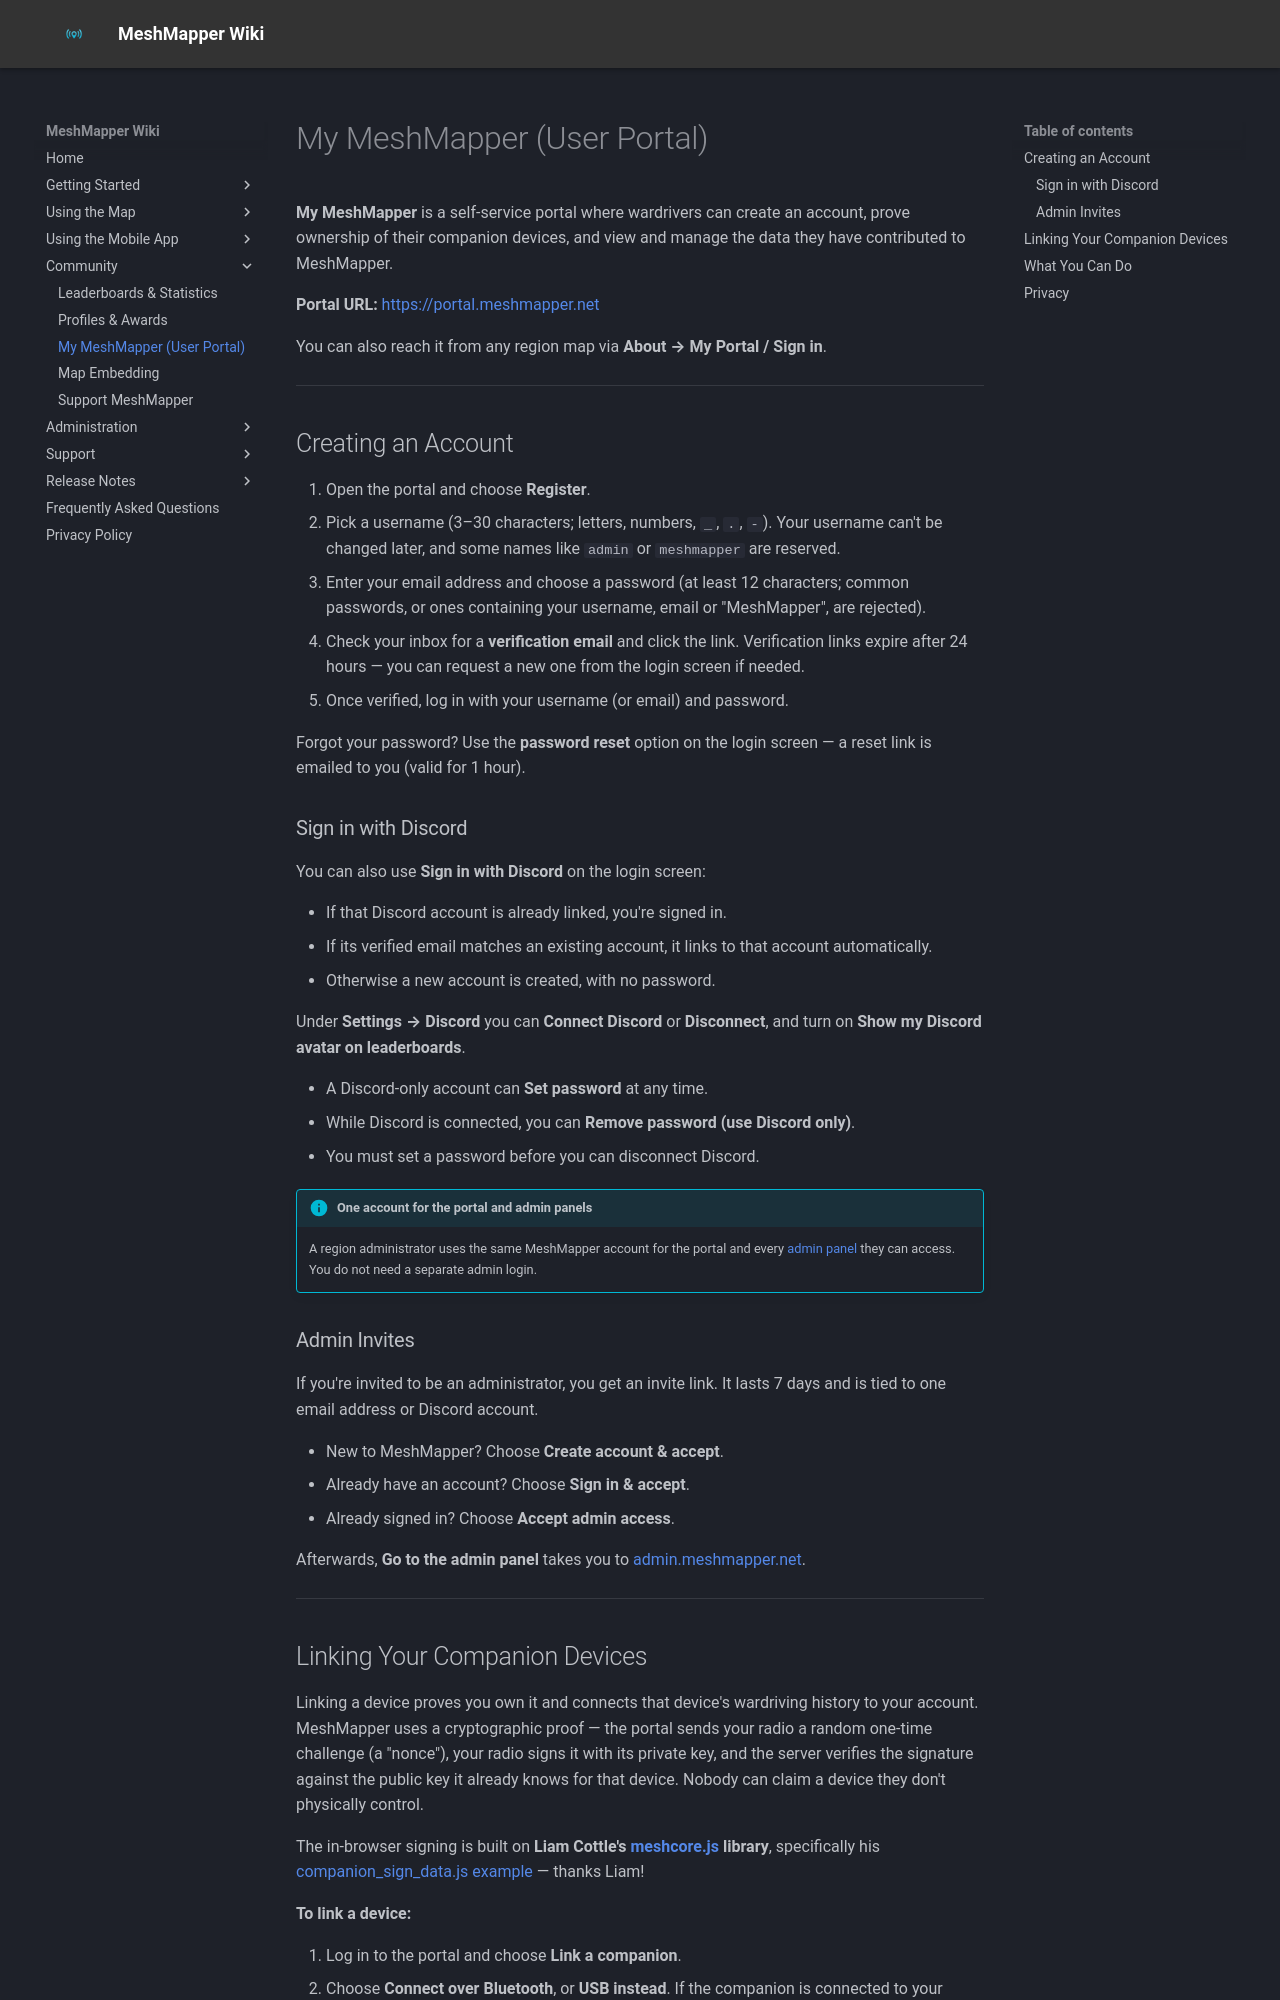

repository: MeshMapper/MeshMapper_Wiki · page: portal/index.html · generator: mkdocs

# My MeshMapper (User Portal)

**My MeshMapper** is a self-service portal where wardrivers can create an account, prove ownership of their companion devices, and view and manage the data they have contributed to MeshMapper.

**Portal URL:** [https://portal.meshmapper.net](https://portal.meshmapper.net)

You can also reach it from any region map via **About → My Portal / Sign in**.

---

## Creating an Account

1. Open the portal and choose **Register**.
2. Pick a username (3–30 characters; letters, numbers, `_`, `.`, `-`). Your username can't be changed later, and some names like `admin` or `meshmapper` are reserved.
3. Enter your email address and choose a password (at least 12 characters; common passwords, or ones containing your username, email or "MeshMapper", are rejected).
4. Check your inbox for a **verification email** and click the link. Verification links expire after 24 hours — you can request a new one from the login screen if needed.
5. Once verified, log in with your username (or email) and password.

Forgot your password? Use the **password reset** option on the login screen — a reset link is emailed to you (valid for 1 hour).

### Sign in with Discord

You can also use **Sign in with Discord** on the login screen:

- If that Discord account is already linked, you're signed in.
- If its verified email matches an existing account, it links to that account automatically.
- Otherwise a new account is created, with no password.

Under **Settings → Discord** you can **Connect Discord** or **Disconnect**, and turn on **Show my Discord avatar on leaderboards**.

- A Discord-only account can **Set password** at any time.
- While Discord is connected, you can **Remove password (use Discord only)**.
- You must set a password before you can disconnect Discord.

!!! info "One account for the portal and admin panels"
    A region administrator uses the same MeshMapper account for the portal and every [admin panel](admins.md) they can access. You do not need a separate admin login.

### Admin Invites

If you're invited to be an administrator, you get an invite link. It lasts 7 days and is tied to one email address or Discord account.

- New to MeshMapper? Choose **Create account & accept**.
- Already have an account? Choose **Sign in & accept**.
- Already signed in? Choose **Accept admin access**.

Afterwards, **Go to the admin panel** takes you to [admin.meshmapper.net](https://admin.meshmapper.net).

---
